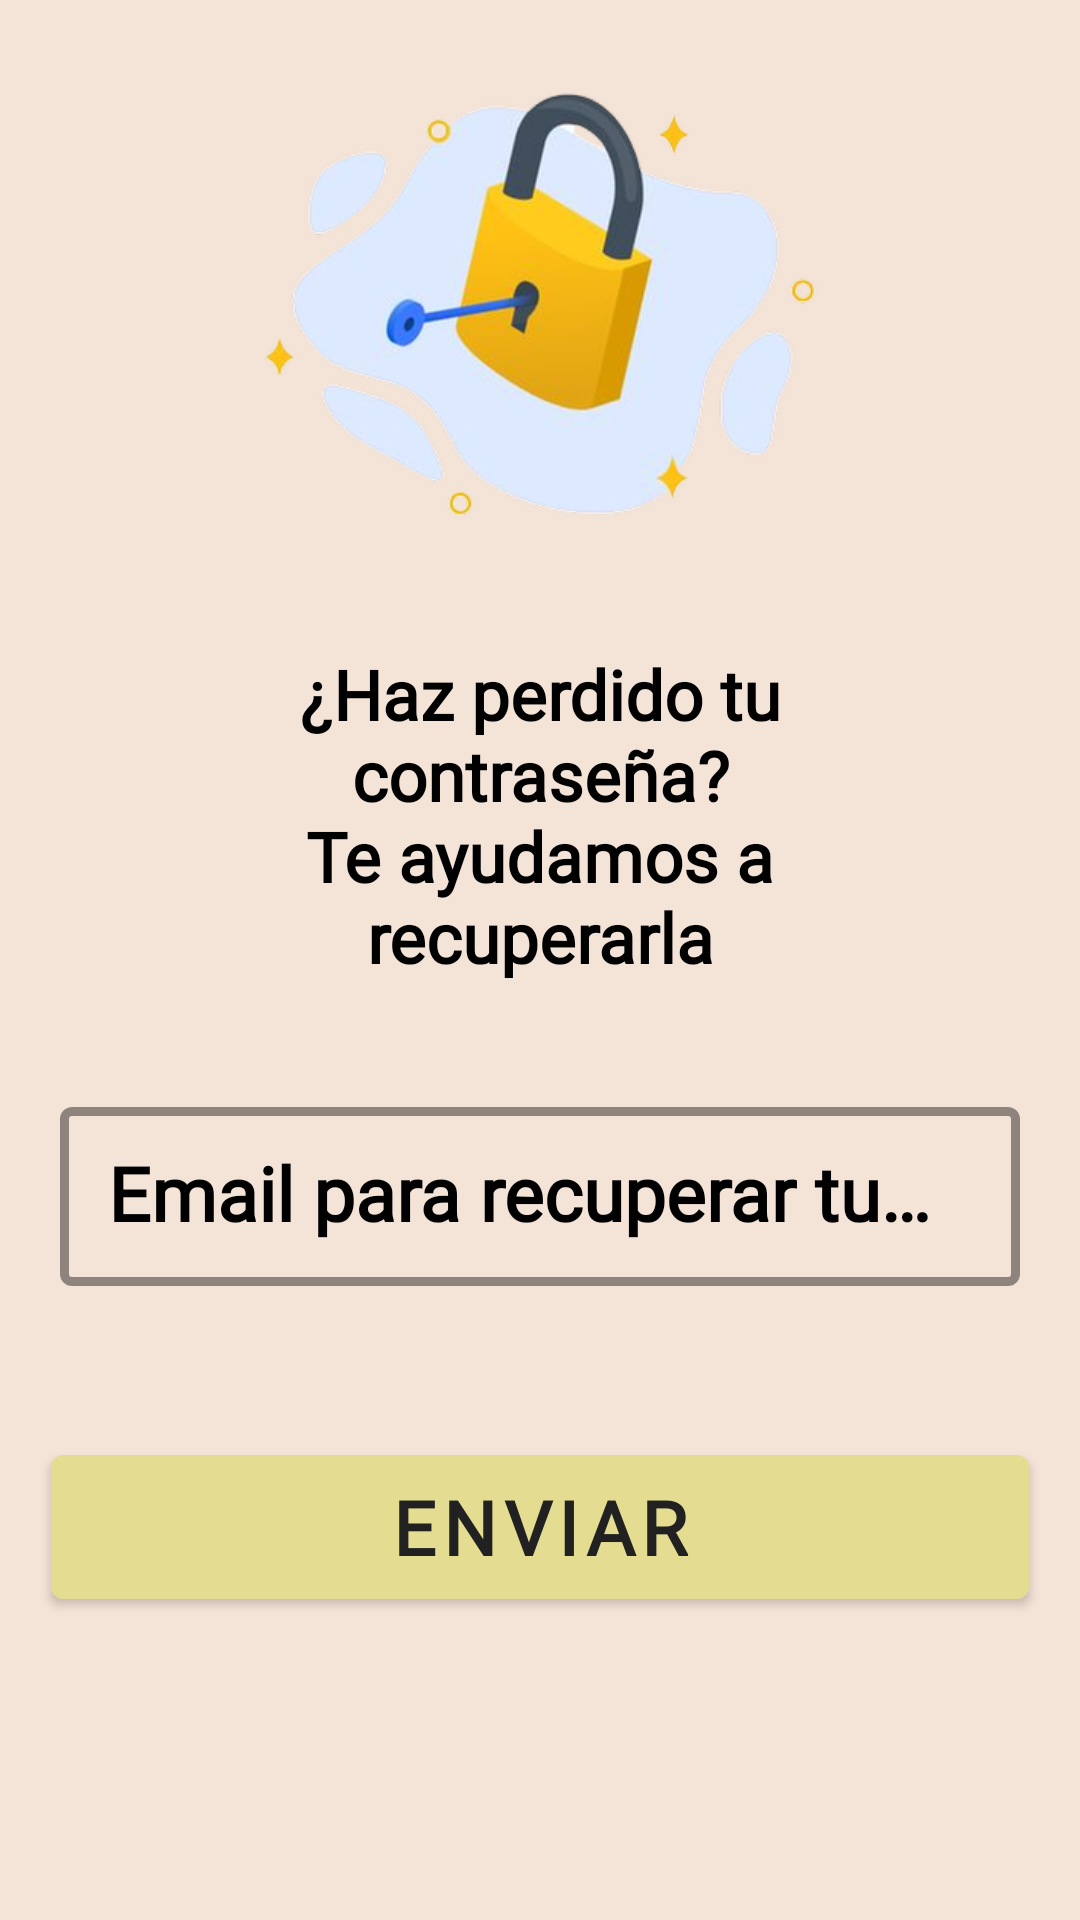

Layout XML and referenced resources for this Android screen:
<!-- AndroidManifest.xml: application theme Theme.App_Pet2 -->
<!-- res/layout/activity_forgot_password.xml -->
<?xml version="1.0" encoding="utf-8"?>
<androidx.constraintlayout.widget.ConstraintLayout xmlns:android="http://schemas.android.com/apk/res/android"
    xmlns:app="http://schemas.android.com/apk/res-auto"
    xmlns:tools="http://schemas.android.com/tools"
    android:layout_width="match_parent"
    android:layout_height="match_parent"
    android:background="#f4e3d7"
    tools:context=".ui.recoverypass.ForgotPasswordActivity">

    <com.google.android.material.textfield.TextInputLayout
        android:id="@+id/tilRecoverPass"
        style="@style/FormTextInputLayout"
        android:layout_width="0dp"
        android:layout_height="wrap_content"
        android:layout_marginTop="36dp"
        app:layout_constraintEnd_toEndOf="parent"
        app:layout_constraintHorizontal_bias="0.4"
        app:layout_constraintStart_toStartOf="parent"
        app:layout_constraintTop_toBottomOf="@+id/appCompatTextView">


        <com.google.android.material.textfield.TextInputEditText
            android:id="@+id/etPassword"
            style="@style/FormEditText"
            android:layout_width="match_parent"
            android:layout_height="wrap_content"
            android:hint="@string/email_recover"
            android:imeOptions="actionNext"
            android:inputType="text"
            android:textColorHighlight="@color/error_dark"
            android:textColorHint="#757575"
            tools:layout_editor_absoluteX="-20dp"
            tools:layout_editor_absoluteY="171dp" />
    </com.google.android.material.textfield.TextInputLayout>

    <com.google.android.material.button.MaterialButton
        android:id="@+id/btnRecoverPass"
        style="@style/PrimaryButton"
        android:layout_width="0dp"
        android:layout_height="48dp"
        android:layout_marginHorizontal="17dp"
        android:layout_marginTop="36dp"
        android:text="@string/recovery_pass"
        android:textColor="#212121"
        android:textStyle="bold"
        app:layout_constraintEnd_toEndOf="parent"
        app:layout_constraintStart_toStartOf="parent"
        app:layout_constraintTop_toBottomOf="@+id/tilRecoverPass" />

    <androidx.appcompat.widget.AppCompatTextView
        android:id="@+id/appCompatTextView"
        style="@style/CaptionText"
        android:layout_width="wrap_content"
        android:layout_height="wrap_content"
        android:layout_marginTop="216dp"
        android:paddingHorizontal="50dp"
        android:text="@string/recoverpass_subtitle"
        android:textSize="23sp"
        android:textStyle="bold"
        app:layout_constraintEnd_toEndOf="parent"
        app:layout_constraintStart_toStartOf="parent"
        app:layout_constraintTop_toTopOf="parent" />

    <ImageView
        android:id="@+id/imageView2"
        android:layout_width="204dp"
        android:layout_height="170dp"
        android:layout_marginTop="16dp"
        android:src="@drawable/pass2_2"
        app:layout_constraintEnd_toEndOf="parent"
        app:layout_constraintHorizontal_bias="0.497"
        app:layout_constraintStart_toStartOf="parent"
        app:layout_constraintTop_toTopOf="parent" />

</androidx.constraintlayout.widget.ConstraintLayout>
<!-- resources referenced by this layout -->
<resources>
  <color name="error_dark">#d32f2f</color>
  <!-- drawable pass2_2: png bitmap (drawable-hdpi, 32091 bytes) -->
  <string name="email_recover">Email para recuperar tu contraseña</string>
  <string name="recoverpass_subtitle">¿Haz perdido tu contraseña?\nTe ayudamos a recuperarla</string>
  <string name="recovery_pass">Enviar</string>
  <style name="CaptionText" parent="Widget.AppCompat.TextView">
          <item name="android:textSize">12sp</item>
          <item name="android:textColor">@color/secondary</item>
          <item name="android:gravity">center</item>
          <item name="android:fontFamily">@font/telescope</item>
      </style>
  <style name="FormEditText" parent="Widget.AppCompat.EditText">
          <item name="android:textSize">25sp</item>
          <item name="android:textColor">@color/secondary_light</item>
          <item name="android:paddingLeft">20dp</item>
          <item name="singleLine">true</item>
          <item name="maxLines">1</item>
          <item name="android:textStyle">bold</item>
          <item name="android:paddingRight">20dp</item>
          <item name="android:textColorHint">@color/secondary_light</item>
          <item name="android:fontFamily">@font/telescope</item>
      </style>
  <style name="FormTextInputLayout" parent="Widget.MaterialComponents.TextInputLayout.OutlinedBox.Dense">
          <item name="android:gravity">center_vertical</item>
          <item name="errorEnabled">true</item>
          <item name="android:layout_marginLeft">20dp</item>
          <item name="android:layout_marginRight">20dp</item>
          <item name="android:textColorHint">@color/secondary</item>
          <item name="boxStrokeColor">@color/primary</item>
          <item name="boxStrokeWidth">3dp</item>
          <item name="errorTextColor">@color/error</item>
          <item name="hintTextColor">@color/primary</item>
      </style>
  <style name="PrimaryButton" parent="Widget.MaterialComponents.Button">
          <item name="android:textSize">25sp</item>
          <item name="textAllCaps">true</item>
          <item name="android:insetTop">0dp</item>
          <item name="android:insetBottom">0dp</item>
          <item name="android:textColor">@color/secondary</item>
          <item name="android:gravity">center</item>
          <item name="backgroundTint">@color/sign_field</item>
          <item name="android:fontFamily">@font/telescope</item>
      </style>
  <style name="Theme.App_Pet2" parent="Base.Theme.App_Pet2" />
  <color name="secondary">#FF000000</color>
  <color name="secondary_light">#333131</color>
  <color name="primary">#150458</color>
  <color name="error">#e84545</color>
  <color name="sign_field">#E4DC90</color>
  <style name="Base.Theme.App_Pet2" parent="Theme.Material3.DayNight.NoActionBar">
          
          
          <item name="android:statusBarColor" tools:targetApi="l">@color/botton_nav_selectedi_tem</item>
      </style>
  <color name="botton_nav_selectedi_tem">#220006</color>
</resources>
